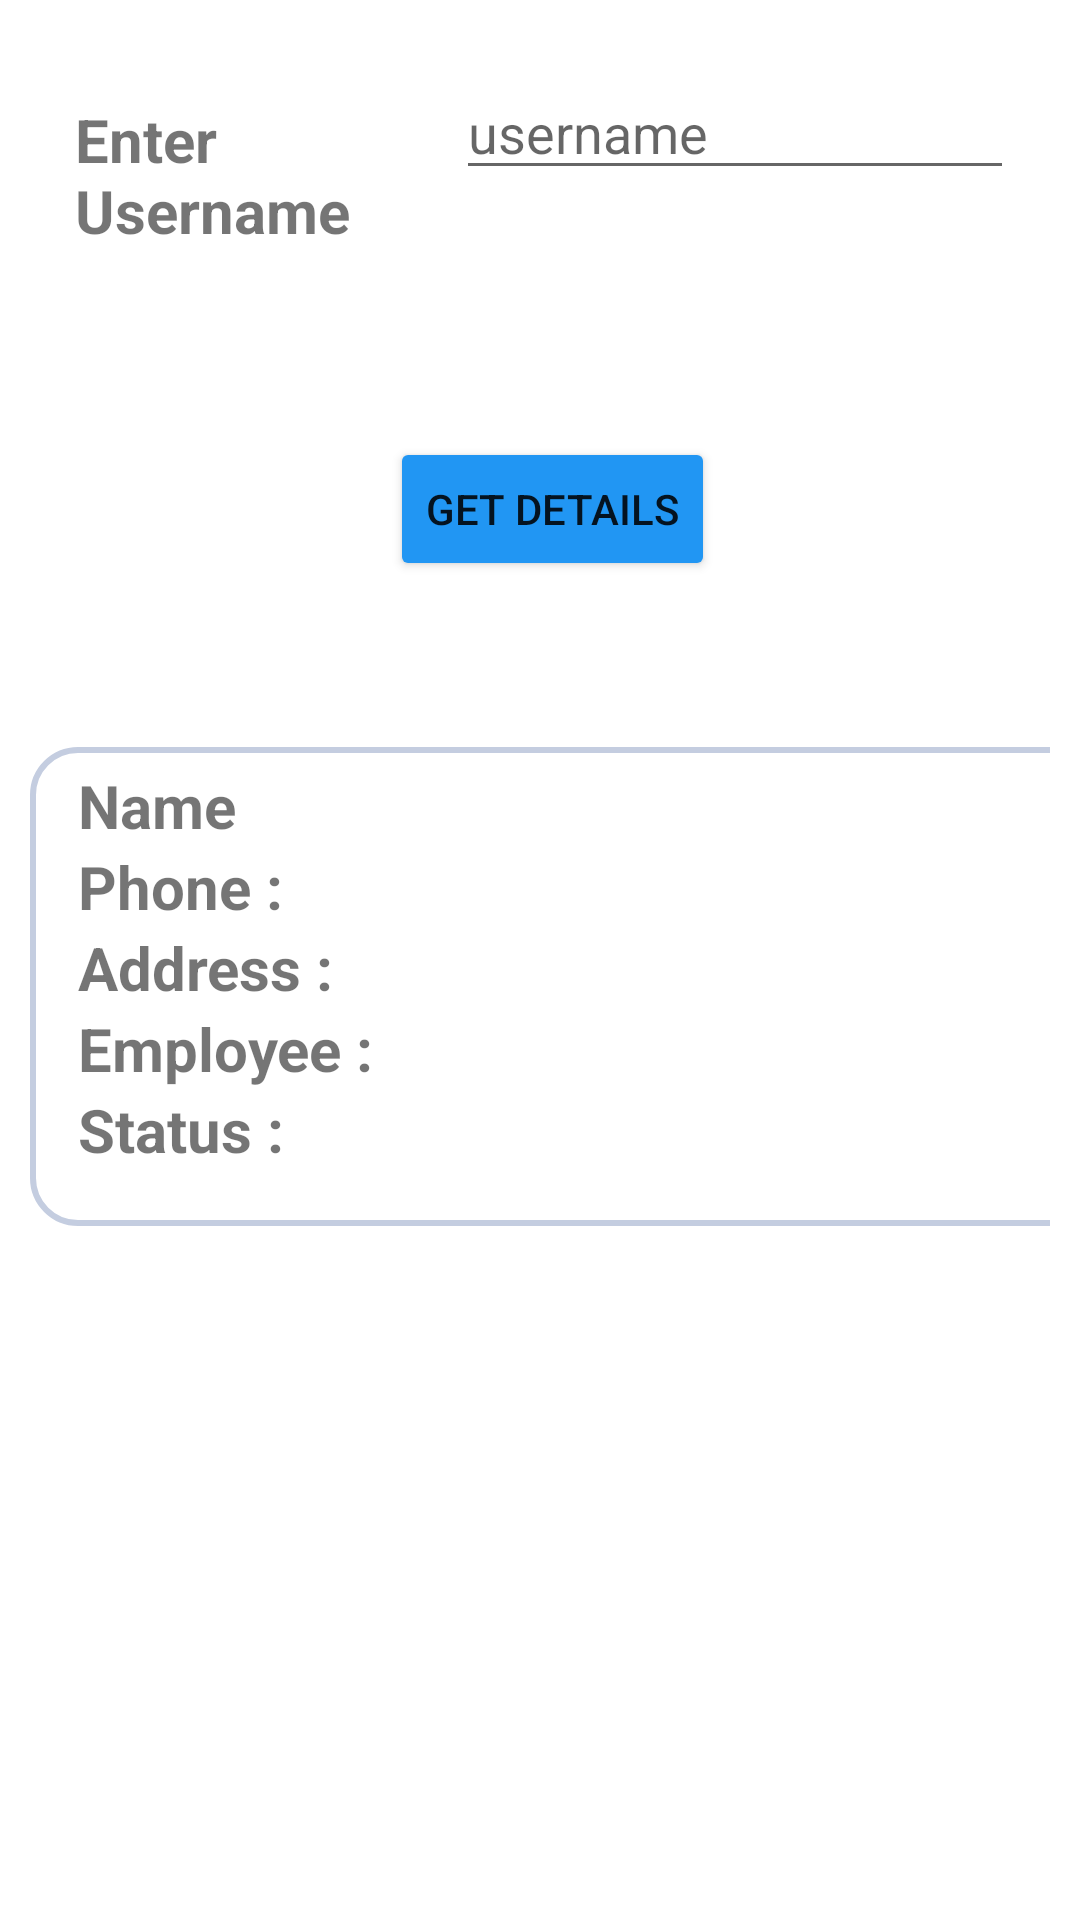

Layout XML and referenced resources for this Android screen:
<!-- AndroidManifest.xml: application theme Theme.WhatUWant3 -->
<!-- res/layout/activity_track_application.xml -->
<?xml version="1.0" encoding="utf-8"?>
<androidx.constraintlayout.widget.ConstraintLayout xmlns:android="http://schemas.android.com/apk/res/android"
    xmlns:app="http://schemas.android.com/apk/res-auto"
    xmlns:tools="http://schemas.android.com/tools"
    android:layout_width="match_parent"
    android:layout_height="match_parent"
    tools:context=".Track_application"
    android:background="@drawable/back3">

    <LinearLayout
        android:padding="10dp"
            android:layout_width="match_parent"
            android:layout_height="match_parent"
            android:layout_weight="6"
            android:orientation="vertical"
            android:weightSum="8"
       >


        <LinearLayout
                android:layout_width="wrap_content"
                android:layout_height="wrap_content"
                android:layout_weight="1"
                android:orientation="horizontal"
                android:padding="10dp">

                <TextView
                    android:id="@+id/username"
                    android:layout_width="wrap_content"
                    android:layout_height="wrap_content"
                    android:layout_margin="5dp"
                    android:layout_weight="1"
                    android:text="Enter Username"
                    android:textSize="20dp"
                    android:textStyle="bold"/>

                <EditText
                    android:id="@+id/getuser"
                    android:layout_width="wrap_content"
                    android:layout_height="wrap_content"
                    android:layout_margin="2dp"
                    android:layout_weight="1"
                    android:ems="10"
                    android:hint="username"
                    android:inputType="textPersonName" />
            </LinearLayout>

            <LinearLayout
                android:layout_width="wrap_content"
                android:layout_height="wrap_content"
                android:layout_weight="1"
                android:orientation="horizontal">

                <Button
                    android:id="@+id/getdetails"
                    android:layout_width="wrap_content"
                    android:layout_height="wrap_content"
                    android:layout_weight="1"
                    android:text="Get Details"
                    android:backgroundTint="#2196F3"
                    android:layout_marginLeft="120dp"/>
            </LinearLayout>

        <LinearLayout
            android:layout_width="397dp"
            android:layout_height="49dp"
            android:layout_weight="2"
            android:background="@drawable/shape"
            android:orientation="horizontal"
            android:weightSum="8">

            <LinearLayout
                android:layout_width="match_parent"
                android:layout_height="wrap_content"
                android:layout_marginVertical="6dp"
                android:layout_marginStart="16dp"
                android:orientation="vertical">

                <LinearLayout
                    android:layout_width="wrap_content"
                    android:layout_height="wrap_content"
                    android:layout_gravity="center_vertical"
                    android:orientation="horizontal">

                    <TextView
                        android:layout_width="wrap_content"
                        android:layout_height="wrap_content"
                        android:text="Name   "
                        android:textSize="20dp"
                        android:textStyle="bold" />

                    <TextView
                        android:id="@+id/getname"
                        android:layout_width="wrap_content"
                        android:layout_height="wrap_content"
                        android:text=""
                        />
                </LinearLayout>

                <LinearLayout
                    android:layout_width="wrap_content"
                    android:layout_height="wrap_content"
                    android:layout_gravity="center_vertical"
                    android:orientation="horizontal">

                    <TextView
                        android:layout_width="wrap_content"
                        android:layout_height="wrap_content"
                        android:text="Phone : "
                        android:textSize="20dp"
                        android:textStyle="bold"/>

                    <TextView
                        android:id="@+id/getphone"
                        android:layout_width="wrap_content"
                        android:layout_height="wrap_content" />
                </LinearLayout>

                <LinearLayout
                    android:layout_width="wrap_content"
                    android:layout_height="wrap_content"
                    android:layout_gravity="center_vertical"
                    android:orientation="horizontal">

                    <TextView
                        android:layout_width="wrap_content"
                        android:layout_height="wrap_content"
                        android:text="Address : "
                        android:textSize="20dp"
                        android:textStyle="bold"/>

                    <TextView
                        android:id="@+id/getaddress"
                        android:layout_width="wrap_content"
                        android:layout_height="wrap_content" />
                </LinearLayout>

                <LinearLayout
                    android:layout_width="wrap_content"
                    android:layout_height="wrap_content"
                    android:layout_gravity="center_vertical"
                    android:orientation="horizontal">

                    <TextView
                        android:layout_width="wrap_content"
                        android:layout_height="wrap_content"
                        android:text="Employee : "
                        android:textSize="20dp"
                        android:textStyle="bold"/>

                    <TextView
                        android:id="@+id/getemployee"
                        android:layout_width="wrap_content"
                        android:layout_height="wrap_content" />
                </LinearLayout>

                <LinearLayout
                    android:layout_width="wrap_content"
                    android:layout_height="wrap_content"
                    android:orientation="horizontal">

                    <TextView
                        android:layout_width="wrap_content"
                        android:layout_height="wrap_content"
                        android:text="Status : "
                        android:textSize="20dp"
                        android:textStyle="bold"/>

                    <TextView
                        android:id="@+id/status"
                        android:layout_width="wrap_content"
                        android:layout_height="wrap_content" />
                </LinearLayout>


            </LinearLayout>

        </LinearLayout>


    </LinearLayout>

</androidx.constraintlayout.widget.ConstraintLayout>
<!-- resources referenced by this layout -->
<resources>
  <!-- drawable shape (drawable) -->
  <shape
      xmlns:android="http://schemas.android.com/apk/res/android"
      android:shape="rectangle"   >
  
      <solid
          android:color="#ffff" >
      </solid>
  
      <stroke
          android:width="2dp"
          android:color="#C4CDE0" >
      </stroke>
  
      <padding>
      </padding>
  
      <corners
          android:radius="15dp"   >
      </corners>
  
  </shape>
  <style name="Theme.WhatUWant3" parent="Theme.MaterialComponents.DayNight.DarkActionBar">
          
          <item name="colorPrimary">@color/purple_500</item>
          <item name="colorPrimaryVariant">@color/purple_700</item>
          <item name="colorOnPrimary">@color/white</item>
          
          <item name="colorSecondary">@color/teal_200</item>
          <item name="colorSecondaryVariant">@color/teal_700</item>
          <item name="colorOnSecondary">@color/black</item>
          
          <item name="android:statusBarColor" tools:targetApi="l">?attr/colorPrimaryVariant</item>
          
      </style>
  <color name="purple_500">#E8B22B</color>
  <color name="purple_700">#FF3700B3</color>
  <color name="white">#FFFFFFFF</color>
  <color name="teal_200">#FF03DAC5</color>
  <color name="teal_700">#FF018786</color>
  <color name="black">#FF000000</color>
</resources>
